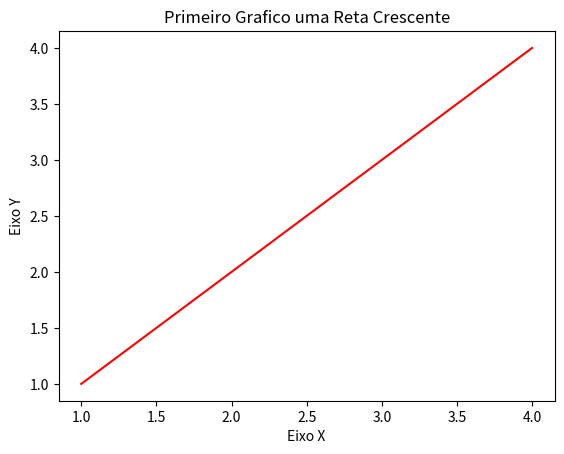

Recreate this plot in Python.
import matplotlib.pyplot as plt


x_axis = [1, 2, 3, 4]
y_axis = [1, 2, 3, 4]

# plt.plot(x_axis, y_axis) linha preta
# plt.plot(x_axis, y_axis, 'r') # linha vermelha
plt.plot(x_axis, y_axis, 'r') # linha vermelha
# plt.interactive()

# para adicionar um titulo ao grafico
plt.title("Primeiro Grafico uma Reta Crescente")

# para adicionar uma label ao eixo x
plt.xlabel("Eixo X")

# para adicionar uma label ao eixo y
plt.ylabel("Eixo Y")

# faz mostrar o grafico
plt.show()

# simple cores para mais info sobre colre https://matplotlib.org/stable/users/explain/colors/
# 'b' as blue
# 'g' as green
# 'r' as red
# 'c' as cyan
# 'm' as magenta
# 'y' as yellow
# 'k' as black
# 'w' as white
